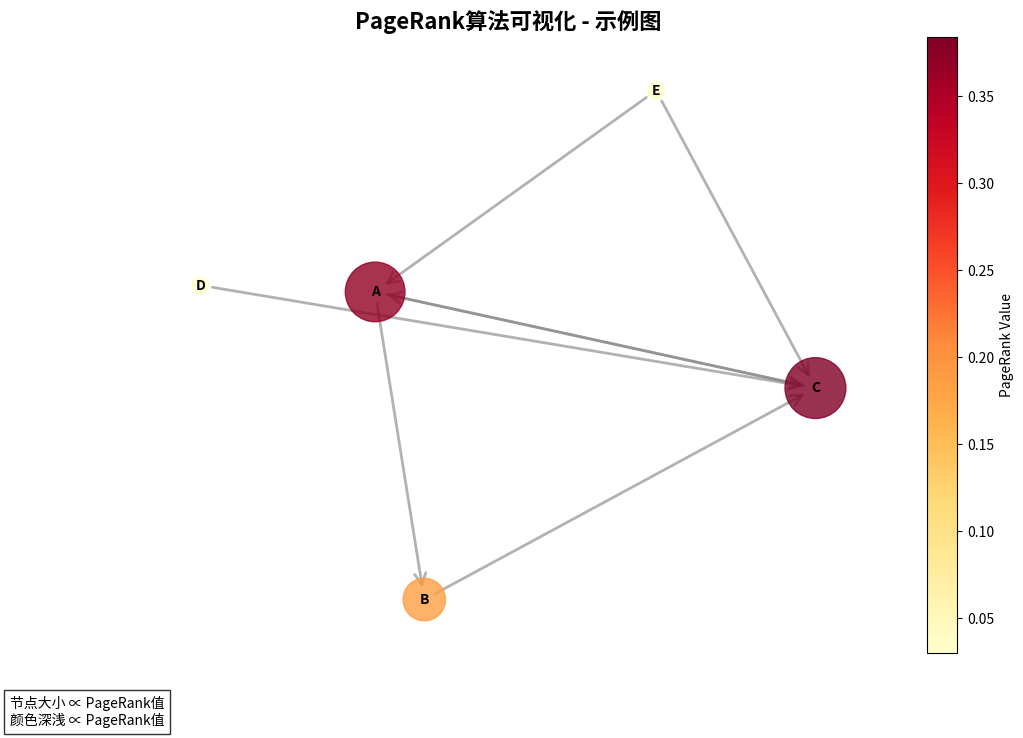

Recreate this plot in Python.
"""
PageRank算法实现
================

PageRank是Google创始人Larry Page和Sergey Brin在1998年提出的算法，
用于衡量网页的重要性。这是Google搜索引擎最初的排序算法基础。

核心思想：
1. 一个网页的重要性取决于有多少其他重要的网页链接到它
2. 如果一个网页被很多高质量网页链接，那么它也很重要
3. 网页链接到其他网页时，会将自己的"重要性"平均分配给所有出链

数学公式：
PR(A) = (1 - d) + d * Σ(PR(Ti) / C(Ti))
其中：
- PR(A) = 页面A的PageRank值
- d = 阻尼因子（通常为0.85），表示用户继续点击链接的概率
- Ti = 链接到页面A的页面
- C(Ti) = 页面Ti的出链数量

作者：Hermes Agent
日期：2026年6月14日
"""

import numpy as np
from typing import Dict, List, Set, Tuple
import networkx as nx
import matplotlib.pyplot as plt
from matplotlib.patches import FancyArrowPatch
import random


class PageRank:
    """
    PageRank算法实现类
    
    这个类提供了两种PageRank计算方法：
    1. 迭代法（Iterative）：通过多次迭代直到收敛
    2. 幂法（Power Method）：使用矩阵运算快速计算
    
    属性：
        damping_factor (float): 阻尼因子，通常设为0.85
        max_iterations (int): 最大迭代次数
        tolerance (float): 收敛阈值
        graph (Dict[str, Set[str]]): 图的邻接表表示
        pages (Set[str]): 所有页面的集合
    """
    
    def __init__(self, damping_factor: float = 0.85, 
                 max_iterations: int = 100, 
                 tolerance: float = 1e-6):
        """
        初始化PageRank算法
        
        参数：
            damping_factor (float): 阻尼因子，范围[0,1]，默认0.85
                - 0.85表示用户有85%的概率继续点击链接，15%的概率随机跳转
                - 这个值模拟了真实用户的浏览行为
            max_iterations (int): 最大迭代次数，防止无限循环
            tolerance (float): 收敛阈值，当PageRank值变化小于此值时停止迭代
            
        历史背景：
            - 1998年，Larry Page和Sergey Brin在斯坦福大学开发了PageRank
            - 他们观察到学术论文的引用关系：被引用次数多的论文更重要
            - 他们将这个思想应用到网页链接上，创造了PageRank算法
            - 这个算法帮助Google从众多搜索引擎中脱颖而出
        """
        self.damping_factor = damping_factor
        self.max_iterations = max_iterations
        self.tolerance = tolerance
        self.graph: Dict[str, Set[str]] = {}
        self.pages: Set[str] = set()
        
    def add_edge(self, from_page: str, to_page: str) -> None:
        """
        添加一条从from_page到to_page的链接
        
        参数：
            from_page (str): 源页面名称
            to_page (str): 目标页面名称
            
        说明：
            - 这表示from_page包含指向to_page的超链接
            - 在PageRank中，链接代表"投票"或"推荐"
            - 一个页面链接到另一个页面，相当于为该页面投了一票
            
        示例：
            >>> pr = PageRank()
            >>> pr.add_edge("A", "B")  # A链接到B
            >>> pr.add_edge("A", "C")  # A链接到C
        """
        if from_page not in self.graph:
            self.graph[from_page] = set()
        self.graph[from_page].add(to_page)
        
        # 添加页面到集合中
        self.pages.add(from_page)
        self.pages.add(to_page)
    
    def build_graph(self, edges: List[Tuple[str, str]]) -> None:
        """
        从边列表构建图
        
        参数：
            edges (List[Tuple[str, str]]): 边的列表，每个元素为(from_page, to_page)
            
        示例：
            >>> pr = PageRank()
            >>> edges = [("A", "B"), ("B", "C"), ("C", "A")]
            >>> pr.build_graph(edges)
        """
        for from_page, to_page in edges:
            self.add_edge(from_page, to_page)
    
    def get_out_degree(self, page: str) -> int:
        """
        获取页面的出链数量
        
        参数：
            page (str): 页面名称
            
        返回：
            int: 该页面指向其他页面的链接数量
            
        说明：
            - 出链数量决定了该页面如何分配它的PageRank值
            - 如果页面A有3个出链，它将把自己的PageRank值平均分成3份
            - 这体现了PageRank的公平性：每个链接获得相等的"投票权"
        """
        if page not in self.graph:
            return 0
        return len(self.graph[page])
    
    def calculate_iterative(self) -> Dict[str, float]:
        """
        使用迭代法计算PageRank
        
        返回：
            Dict[str, float]: 每个页面的PageRank值
            
        算法步骤：
            1. 初始化所有页面的PageRank值为1/N（N为总页面数）
            2. 重复以下步骤直到收敛：
               a. 对每个页面A，计算新的PR(A)
               b. PR(A) = (1-d) + d * Σ(PR(Ti)/C(Ti))
               c. 检查是否收敛（变化量小于阈值）
            3. 返回最终的PageRank值
            
        时间复杂度：O(k * E)，其中k为迭代次数，E为边数
        空间复杂度：O(N)，其中N为页面数
        
        历史意义：
            - 这是PageRank的原始实现方式
            - Google早期使用类似方法计算整个互联网的PageRank
            - 每次计算需要遍历整个互联网的链接图
        """
        # 步骤1：初始化所有页面的PageRank值
        N = len(self.pages)
        if N == 0:
            return {}
        
        # 初始时，每个页面的PageRank值相等
        # 这体现了"民主"的思想：在没有任何信息时，所有页面同等重要
        current_rank = {page: 1.0 / N for page in self.pages}
        
        # 步骤2：迭代计算
        for iteration in range(self.max_iterations):
            new_rank = {}
            
            # 对每个页面计算新的PageRank值
            for page in self.pages:
                # 基础值：(1-d)/N
                # 这代表用户随机跳转到任意页面的概率
                # 即使没有任何页面链接到A，它也有一个最小的PageRank值
                rank = (1 - self.damping_factor) / N
                
                # 累加所有指向当前页面的页面贡献的PageRank值
                for other_page in self.pages:
                    # 如果other_page链接到当前页面
                    if page in self.graph.get(other_page, set()):
                        # other_page将自己的PageRank值平均分配给所有出链
                        out_degree = self.get_out_degree(other_page)
                        if out_degree > 0:
                            rank += self.damping_factor * (current_rank[other_page] / out_degree)
                
                new_rank[page] = rank
            
            # 步骤3：检查是否收敛
            # 计算所有页面PageRank值的变化总和
            diff = sum(abs(new_rank[page] - current_rank[page]) for page in self.pages)
            
            # 更新当前PageRank值
            current_rank = new_rank
            
            # 如果变化量小于阈值，认为已收敛
            if diff < self.tolerance:
                print(f"迭代法在第 {iteration + 1} 次迭代后收敛")
                break
        
        return current_rank
    
    def calculate_power_method(self) -> Dict[str, float]:
        """
        使用幂法（Power Method）计算PageRank
        
        返回：
            Dict[str, float]: 每个页面的PageRank值
            
        算法说明：
            幂法是一种矩阵迭代方法，用于计算PageRank的精确值。
            它使用矩阵乘法来快速计算PageRank，比普通迭代法更高效。
            
        数学原理：
            PageRank可以表示为矩阵方程：R = M * R
            其中M是转移矩阵，R是PageRank向量
            通过反复乘以M，R会收敛到稳定状态
            
        优点：
            - 使用NumPy的矩阵运算，速度更快
            - 适合大规模图计算
            - 数学上更优雅
        """
        # 获取页面列表，确保顺序一致
        pages = sorted(list(self.pages))
        N = len(pages)
        
        if N == 0:
            return {}
        
        # 创建页面到索引的映射
        page_to_idx = {page: idx for idx, page in enumerate(pages)}
        
        # 构建转移矩阵M
        # M[i][j]表示从页面j链接到页面i的概率
        M = np.zeros((N, N))
        
        for from_page in self.graph:
            out_degree = self.get_out_degree(from_page)
            if out_degree > 0:
                from_idx = page_to_idx[from_page]
                for to_page in self.graph[from_page]:
                    to_idx = page_to_idx[to_page]
                    # 从from_page跳转到to_page的概率
                    M[to_idx][from_idx] = 1.0 / out_degree
        
        # 添加阻尼因子
        # 完整的转移矩阵 = d * M + (1-d) * E
        # 其中E是全1/N的矩阵，代表随机跳转
        E = np.ones((N, N)) / N
        transition_matrix = self.damping_factor * M + (1 - self.damping_factor) * E
        
        # 初始化PageRank向量
        # 初始时每个页面的PageRank值相等
        rank_vector = np.ones(N) / N
        
        # 幂法迭代
        for iteration in range(self.max_iterations):
            # 矩阵乘法：R_new = M * R_old
            new_rank_vector = np.dot(transition_matrix, rank_vector)
            
            # 检查收敛
            diff = np.sum(np.abs(new_rank_vector - rank_vector))
            rank_vector = new_rank_vector
            
            if diff < self.tolerance:
                print(f"幂法在第 {iteration + 1} 次迭代后收敛")
                break
        
        # 将向量转换为字典
        return {page: rank_vector[page_to_idx[page]] for page in pages}
    
    def calculate(self, method: str = "iterative") -> Dict[str, float]:
        """
        计算PageRank的统一接口
        
        参数：
            method (str): 计算方法，可选值：
                - "iterative": 迭代法
                - "power": 幂法
                
        返回：
            Dict[str, float]: 每个页面的PageRank值
            
        异常：
            ValueError: 如果method参数无效
        """
        if method == "iterative":
            return self.calculate_iterative()
        elif method == "power":
            return self.calculate_power_method()
        else:
            raise ValueError(f"无效的方法: {method}，可选值为 'iterative' 或 'power'")
    
    def visualize_graph(self, rank_values: Dict[str, float], 
                        title: str = "PageRank Visualization",
                        save_path: str = None) -> None:
        """
        可视化PageRank结果
        
        参数：
            rank_values (Dict[str, float]): PageRank值字典
            title (str): 图表标题
            save_path (str): 保存路径，如果为None则显示图表
            
        说明：
            - 节点大小与PageRank值成正比
            - 节点颜色深浅表示PageRank值的大小
            - 箭头表示页面间的链接关系
            - 这个可视化帮助理解PageRank的传播过程
        """
        # 创建有向图
        G = nx.DiGraph()
        
        # 添加节点和边
        for from_page in self.graph:
            for to_page in self.graph[from_page]:
                G.add_edge(from_page, to_page)
        
        # 设置节点大小（与PageRank值成正比）
        node_sizes = [rank_values.get(node, 0) * 5000 for node in G.nodes()]
        
        # 设置节点颜色（与PageRank值相关）
        node_colors = [rank_values.get(node, 0) for node in G.nodes()]
        
        # 使用spring布局
        pos = nx.spring_layout(G, seed=42)
        
        # 创建图表
        plt.figure(figsize=(12, 8))
        
        # 绘制边
        nx.draw_networkx_edges(G, pos, 
                               edge_color='gray', 
                               arrows=True,
                               arrowstyle='->',
                               arrowsize=20,
                               width=2,
                               alpha=0.6)
        
        # 绘制节点
        nodes = nx.draw_networkx_nodes(G, pos, 
                                       node_size=node_sizes,
                                       node_color=node_colors,
                                       cmap=plt.cm.YlOrRd,
                                       alpha=0.8)
        
        # 添加节点标签
        nx.draw_networkx_labels(G, pos, 
                                font_size=10,
                                font_weight='bold')
        
        # 添加颜色条
        if node_colors and len(node_colors) > 0:
            sm = plt.cm.ScalarMappable(cmap=plt.cm.YlOrRd, 
                                       norm=plt.Normalize(vmin=min(node_colors), 
                                                         vmax=max(node_colors)))
            sm.set_array([])
            plt.colorbar(sm, ax=plt.gca(), label='PageRank Value')
        
        plt.title(title, fontsize=16, fontweight='bold')
        plt.axis('off')
        
        # 添加图例说明
        plt.figtext(0.02, 0.02, 
                   "节点大小 ∝ PageRank值\n颜色深浅 ∝ PageRank值", 
                   fontsize=10, 
                   bbox=dict(facecolor='white', alpha=0.8))
        
        if save_path:
            plt.savefig(save_path, dpi=300, bbox_inches='tight')
            print(f"可视化已保存到: {save_path}")
        else:
            plt.show()
        
        plt.close()
    
    def print_results(self, rank_values: Dict[str, float]) -> None:
        """
        打印PageRank计算结果
        
        参数：
            rank_values (Dict[str, float]): PageRank值字典
        """
        print("\n" + "="*60)
        print("PageRank 计算结果")
        print("="*60)
        
        # 按PageRank值排序
        sorted_pages = sorted(rank_values.items(), key=lambda x: x[1], reverse=True)
        
        for rank, (page, value) in enumerate(sorted_pages, 1):
            print(f"{rank:2d}. {page:10s} : {value:.6f}")
        
        print("\n" + "="*60)
        print(f"总页面数: {len(rank_values)}")
        print(f"PageRank值总和: {sum(rank_values.values()):.6f}")
        print("="*60)


def create_sample_graph() -> PageRank:
    """
    创建一个示例图，用于演示PageRank算法
    
    这个示例图模拟了一个小型互联网的链接结构：
    - 有5个网页：A、B、C、D、E
    - 链接关系模拟真实的网页链接模式
    - 有些页面被很多页面链接（如C），有些页面链接到很多其他页面（如A）
    
    返回：
        PageRank: 初始化好的PageRank对象
    """
    pr = PageRank()
    
    # 定义链接关系
    # 这个结构模拟了一个小型互联网
    edges = [
        ("A", "B"),  # A链接到B
        ("A", "C"),  # A链接到C
        ("B", "C"),  # B链接到C
        ("C", "A"),  # C链接到A
        ("D", "C"),  # D链接到C
        ("E", "A"),  # E链接到A
        ("E", "C"),  # E链接到C
    ]
    
    pr.build_graph(edges)
    return pr


def demo_pagerank():
    """
    PageRank算法演示
    
    这个函数展示了PageRank算法的完整工作流程：
    1. 创建示例图
    2. 使用两种方法计算PageRank
    3. 可视化结果
    4. 分析PageRank值的含义
    """
    print("="*60)
    print("PageRank算法演示")
    print("="*60)
    print("\nPageRank是Google搜索引擎的核心算法，")
    print("由Larry Page和Sergey Brin在1998年提出。")
    print("它通过分析网页之间的链接关系来评估网页的重要性。\n")
    
    # 创建示例图
    pr = create_sample_graph()
    
    print("示例图的链接结构：")
    print("-"*40)
    for from_page, to_pages in pr.graph.items():
        for to_page in to_pages:
            print(f"  {from_page} → {to_page}")
    
    print("\n计算PageRank值（迭代法）：")
    print("-"*40)
    iterative_result = pr.calculate(method="iterative")
    pr.print_results(iterative_result)
    
    print("\n计算PageRank值（幂法）：")
    print("-"*40)
    power_result = pr.calculate(method="power")
    pr.print_results(power_result)
    
    # 可视化结果
    print("\n生成可视化图表...")
    pr.visualize_graph(iterative_result, 
                       title="PageRank算法可视化 - 示例图",
                       save_path="pagerank_visualization.png")
    
    # 分析结果
    print("\n结果分析：")
    print("-"*40)
    print("1. 页面C的PageRank值最高，因为它被最多页面链接（A、B、D、E）")
    print("2. 页面A的PageRank值第二高，因为被重要页面C链接")
    print("3. 页面D和E的PageRank值较低，因为没有其他页面链接到它们")
    print("4. 这体现了PageRank的核心思想：被重要页面链接的页面更重要")


if __name__ == "__main__":
    # 运行演示
    demo_pagerank()
